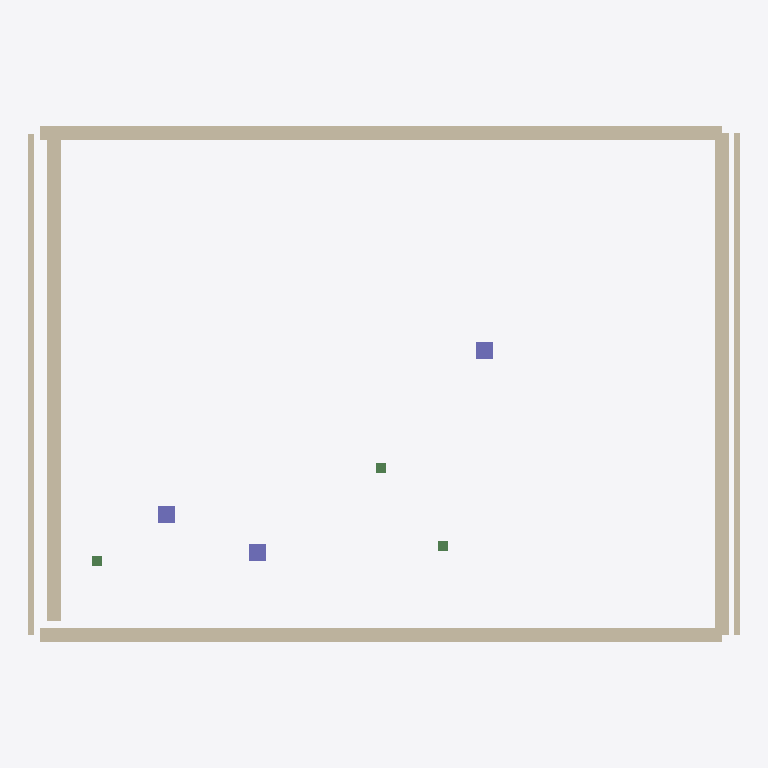
Plan cut of the same IFC building model at storey 'Top Foundation' (level -0.40 m, cut at 1.00 m), seen from above with north up, elements coloured by IFC class: 6 walls (beige), 3 columns (violet), 3 beams (green). Cut surfaces are drawn darker.
Extent 12.8 m × 9.3 m × 4.6 m (x, y, z). Storeys (3): Top Foundation at -0.40 m; Ground Floor at 0.00 m; First Floor at 3.10 m. Elements (12): 6 IfcWall, 3 IfcBeam, 3 IfcColumn.

HEADER;
FILE_DESCRIPTION(('ViewDefinition [CoordinationView_V2.0]','ExchangeRequirement [Architecture]'),'2;1');
FILE_NAME('model.ifc','2026-03-19T20:13:05',('User'),('Open 2D Studio'),'Open 2D Studio IFC Generator 1.0','Open 2D Studio 1.0','');
FILE_SCHEMA(('IFC4'));
ENDSEC;
DATA;
#24=IFCPROJECT('Mgcn7BOOal_zSJZmmM4n4B',#6,'Open 2D Studio Project',$,$,$,$,(#21),#15);
#30=IFCSITE('YeU0D5HWflwzM$yfViAlp_',#6,'My Site',$,$,#29,$,$,.ELEMENT.,$,$,$,$,$);
#34=IFCBUILDING('iO1D_H2kaZF2BFTrzUaEf5',#6,'My Building',$,$,#33,$,$,.ELEMENT.,$,$,$);
#38=IFCBUILDINGSTOREY('dYLwa1IDVwa1ipgwa16Qsw',#6,'Top Foundation',$,$,#37,$,$,.ELEMENT.,-400.0);
#42=IFCBUILDINGSTOREY('KSLwa1$6Vwa1Pjgwa1pJsw',#6,'Ground Floor',$,$,#41,$,$,.ELEMENT.,0.0);
#46=IFCBUILDINGSTOREY('rRLwa1W6Vwa1wigwa1KJsw',#6,'First Floor',$,$,#45,$,$,.ELEMENT.,3100.0);
#339=IFCWALL('w8wFr1bp3Gr1$PFGr1P0RG',#6,'Wall',$,$,#338,#334,$,$);
#201=IFCWALL('Yep7aUNx7a9258aqiE8aVN',#6,'Wall',$,$,#200,#196,$,$);
#368=IFCWALL('gH4zW1$cwyW1b0lyW1BQZy',#6,'Wall',$,$,#367,#363,$,$);
#171=IFCWALL('Wao_N1rve_N1RJT_N11jH_',#6,'Wall',$,$,#170,#166,$,$);
#142=IFCWALL('5Ip7P1myy7P1AZ88P1a9K8',#6,'Wall',$,$,#141,#137,$,$);
#112=IFCWALL('NuVnG12ZfnG1S9rnG1sl0o',#6,'Wall',$,$,#111,#107,$,$);
#391=IFCCOLUMN('VeRz_RNZz_62jz_nisz_SN',#6,'Column 300x300',$,$,#390,#386,$,$);
#474=IFCCOLUMN('Ri2ErNRAEr26KErjmTErOR',#6,'Column 300x300',$,$,#473,#469,$,$);
#636=IFCCOLUMN('KovVw1$S3Ww1P3FWw1pfQW',#6,'Column 300x300',$,$,#635,#631,$,$);
#413=IFCBEAM('Bljxi1sPtxi1G03yi1gcEy',#6,'HEA 180',$,$,#412,#408,$,$);
#587=IFCBEAM('v50IX1ERsHX1qqgHX1QEVH',#6,'HEA 180',$,$,#586,#582,$,$);
#672=IFCBEAM('yQ2cf1d5Ccf11iNcf1RIZc',#6,'HEA 180',$,$,#671,#667,$,$);
ENDSEC;
